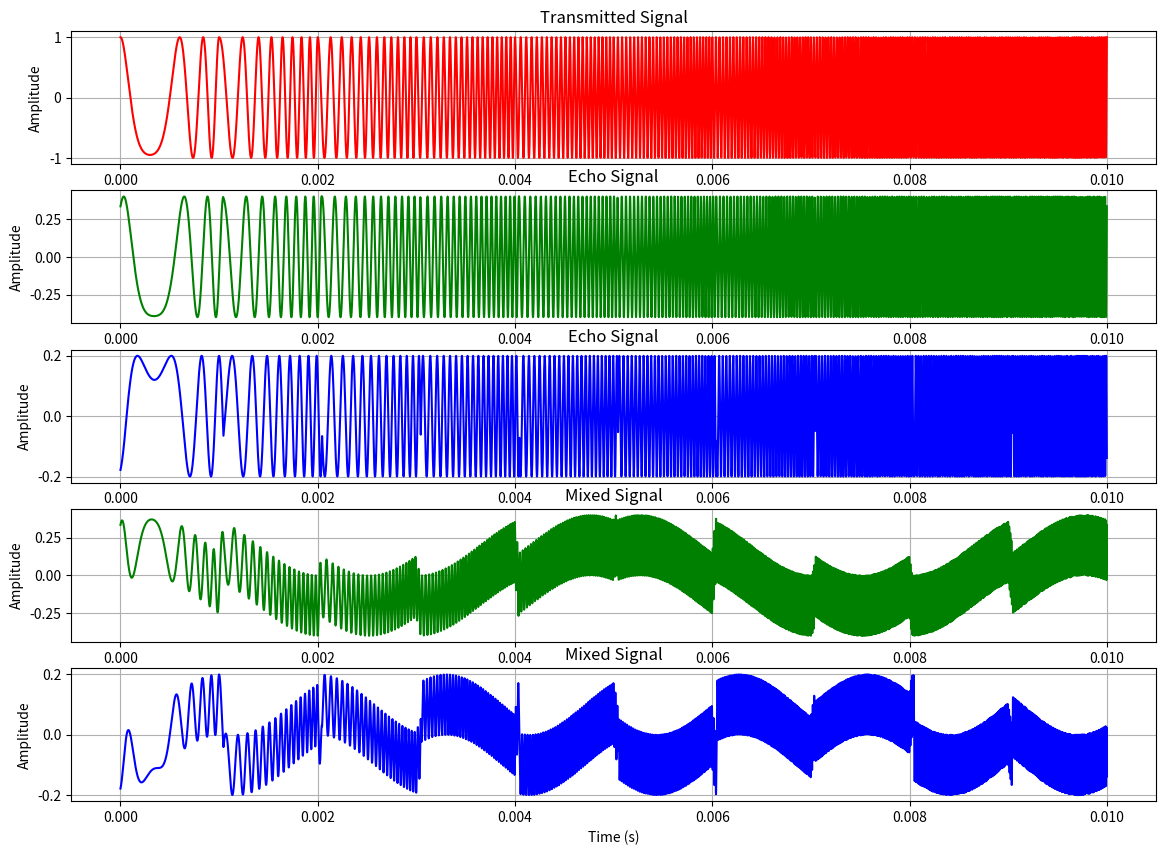
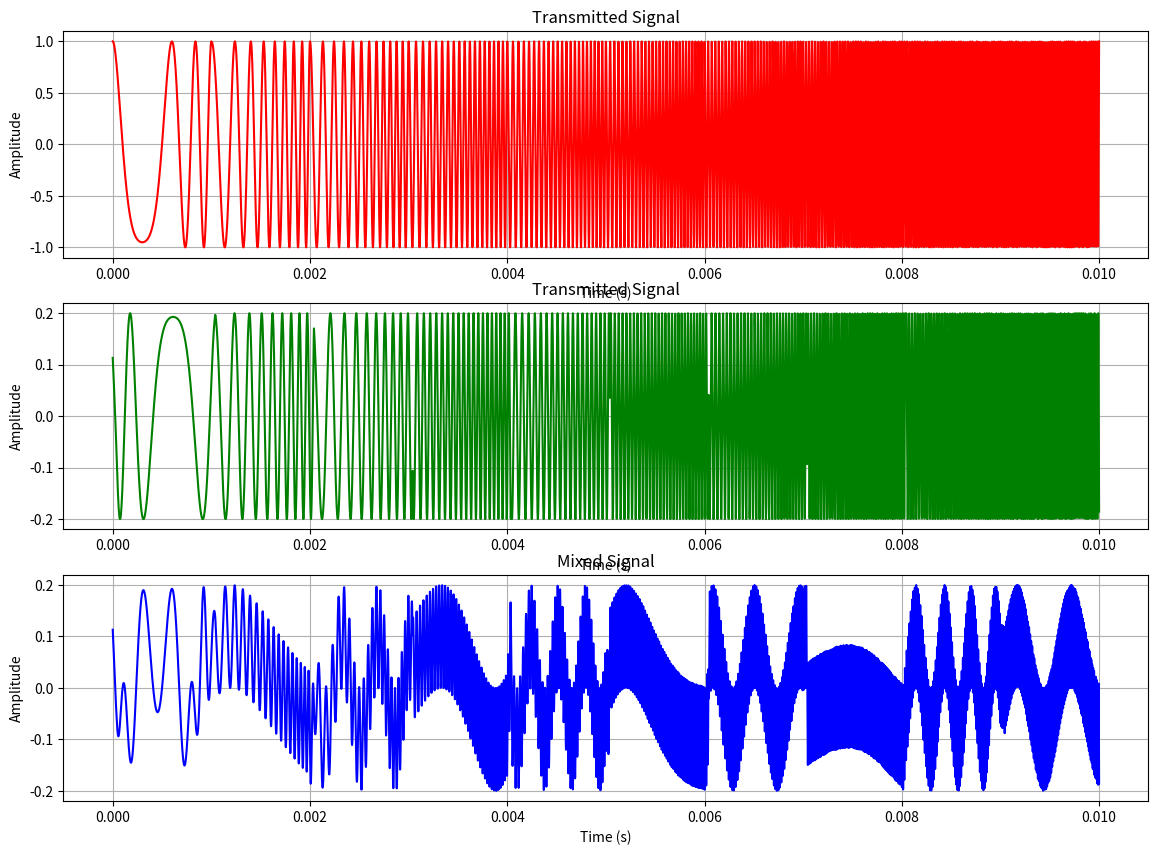
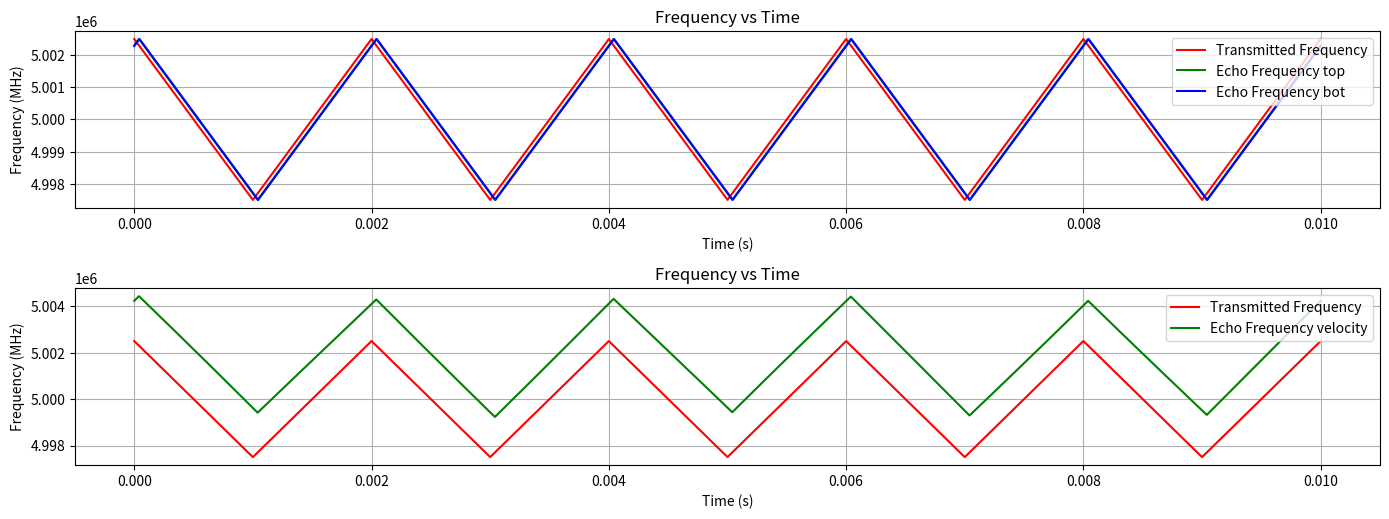
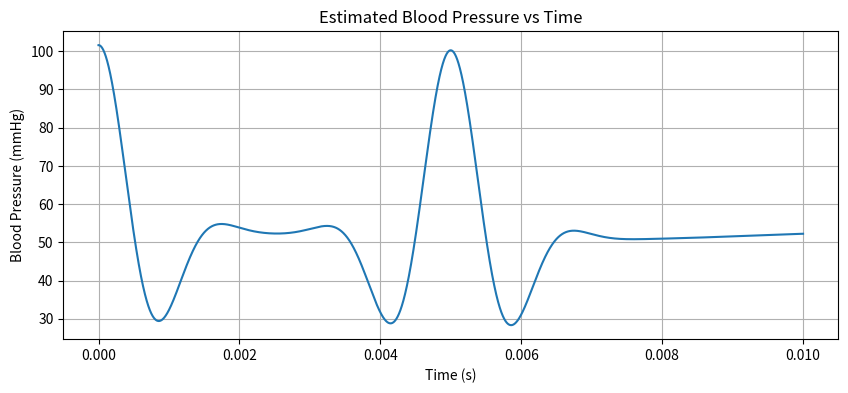
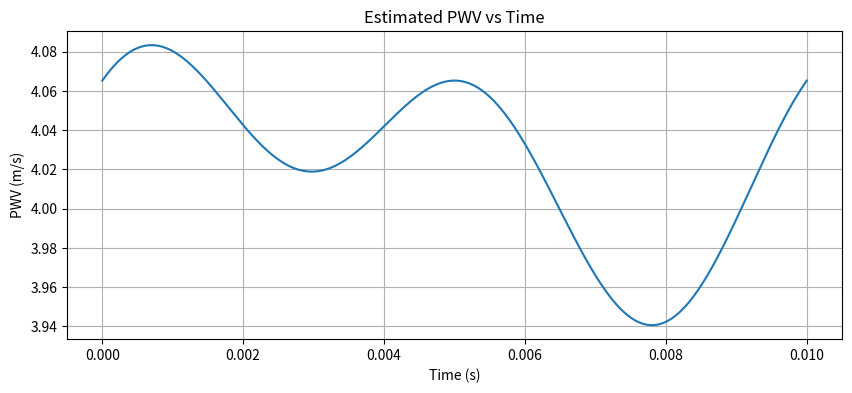
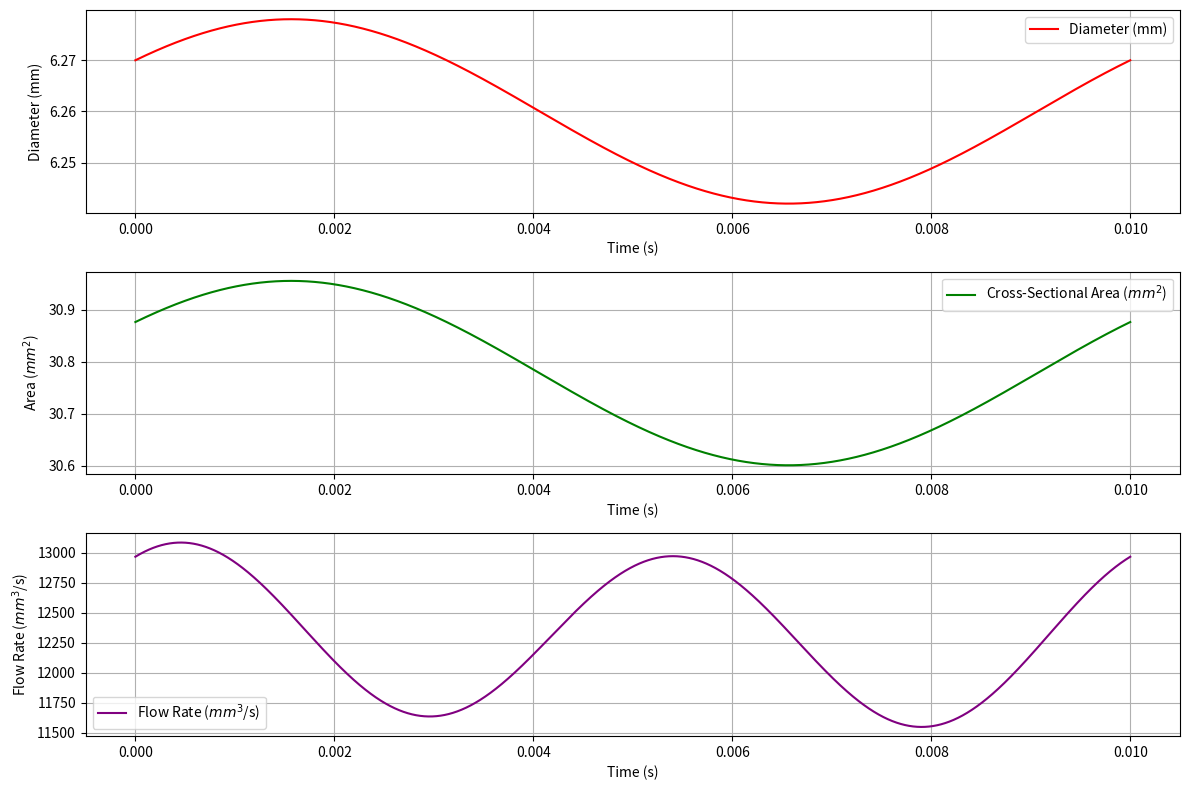
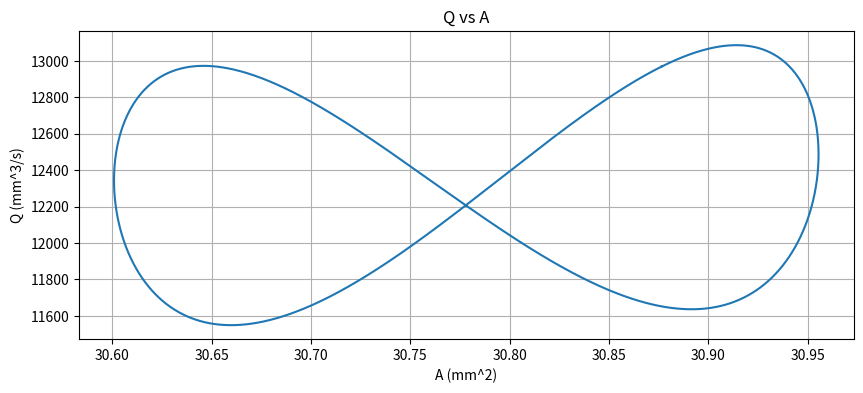

The script that saved these images, in order:
import numpy as np
import matplotlib.pyplot as plt
from scipy import signal
from scipy.signal import gausspulse

# Time parameters
T = 0.01  # Total time (s)
fs = 1e6  # Sampling frequency 1 MHz
t = np.linspace(0, T, int(T * fs))  # Time vector
theta = np.radians(45) #45 between transducer and blood vessel

# Signal parameters
A = 1  # Amplitude
f0 = 5e6  # Carrier frequency 5 MHz
B = 5000  # Sweep bandwidth 5 kHz
T_sweep = 0.002  # Sweep time (s)

# Transmitted FMCW signal (triangular modulation)
f_t = f0 + B * (2 * np.abs(np.mod(t, T_sweep) / T_sweep - 0.5) - 0.5) #transmitted frequency 
vT = A * np.cos(2 * np.pi * f_t * t) #Transmitted signal
c = 1540  # Speed of sound in blood (m/s)

# Echo signal top and bottom blood vessel wall
d=abs(6.26*10**(-3) +10**(-4)*(0.1*np.sin(2 * np.pi * t / T)+ 0.05 * np.sin(2 * np.pi * t / T)+0.1*np.cos(2 * np.pi * t / T))) #diameter d=6.26mm with floating

delay=6.26*10**(-3)/c #time delay calculated from t=R/c
# Frequency of the echo signal, top wall and bottom wall with time delay
f_Rt = f0 + B * (2 * np.abs((np.mod(np.linspace(-0.00004, 0.00996, int(0.01 * 1000000)), T_sweep)) / T_sweep - 0.5) - 0.5)
f_Rb = f0 + B * (2 * np.abs((np.mod(np.linspace(-(0.00004+delay), 0.01-(0.00004+delay), int(0.01 * 1000000)), T_sweep)) / T_sweep - 0.5) - 0.5)
#phase shift
phase_shift = 2*np.pi*f0*0.00002
#two echo signals from blood vessel
v_Rt =0.4*A* np.cos(2 * np.pi * f_Rt * (t-0.00004)+phase_shift)
v_Rb =0.2*A* np.cos(2 * np.pi * f_Rb * (t-0.00004-delay)+phase_shift)
#two mixed signals
v_D = vT*v_Rt
v_D2 =vT*v_Rb
# Doppler shift simulation (varying Doppler frequency)
v = 0.4  # Blood flow velocity (m/s)
f_D_max = abs(2 * v * f0*np.cos(theta) / c) #45degree with transducer
# Simulate varying Doppler shift
f_D = abs(f_D_max +f_D_max*10**(-1)*(0.1*np.sin(4 * np.pi * t / T)+ 0.2 * np.sin(4 * np.pi * t / T)+0.5*np.cos(4 * np.pi * t / T) ) )

f_Rd = f_Rt + f_D  # Received frequency with doppler (f_R)
v_Rd = 0.2*A* np.cos(2 * np.pi * f_Rd * (t-0.0002)+phase_shift)#echo signal
v_D3 =vT*v_Rd#mixed signal

A_t= abs((d/2)**2*np.pi)  #area calculation
A0 = (6.1*10**(-3)/2)**2*np.pi  # Reference area (m^2) [Example value]
p0 = 10000  # Reference pressure (Pa) [Example value]
rho = 1060  # Blood density (kg/m^3)
v_t = f_D * c/(2*f0*np.cos(theta)) #speed calculation

Q = v_t*A_t  #flow rate
Q_t_mm3 = Q * 1e9 #m^3 to mm^3

pulse = gausspulse(t, fc=5000, bw=50, retquad=False, retenv=False) #choose gausspulse for blood pressure
k, _ = np.polyfit(A_t * 1e6, Q_t_mm3, 1) #choose a linear polynom for PWV from Q-A function

#PWV calculation
PWV_t= (k+k*10**(-1)*(0.1*np.sin(2 * np.pi * t / T)+ 0.05 * np.sin(4 * np.pi * t / T)+0.1*np.cos(4 * np.pi * t / T)))/100
#choose parameters for the gauss pulse function
num_pulses = 2

blood_pressure = p0 + rho * (PWV_t ** 2) * np.log(A_t / A0) #blood pressure formula

pulse_interval = len(t) // num_pulses  # Interval between pulses
#blood pressure to be more realistic with gauss pulse
for i in range(num_pulses):
    t_shifted = t - i * (T / num_pulses)  # Shift time for each pulse
    pulse = gausspulse(t_shifted, fc=500, bw=1, retquad=False, retenv=False)
    blood_pressure += blood_pressure * 0.6 * pulse 



# Plotting Frequency vs Time (Transmitted and Echo Frequencies)
plt.figure(figsize=(14, 10))
plt.subplot(5, 1, 1)
plt.plot(t, vT, label='Transmitted Signal', color='red')
plt.xlabel('Time (s)')
plt.ylabel('Amplitude')
plt.title('Transmitted Signal')
plt.grid(True)

plt.subplot(5, 1, 2)
plt.plot(t, v_Rt, label='Echo Signal 1 (Received Signal)', color='green')
plt.xlabel('Time (s)')
plt.ylabel('Amplitude')
plt.title('Echo Signal')
plt.grid(True)

plt.subplot(5, 1, 3)
plt.plot(t, v_Rb, label='Echo Signal 2 (Received Signal)', color='blue')
plt.xlabel('Time (s)')
plt.ylabel('Amplitude')
plt.title('Echo Signal')
plt.grid(True)

plt.subplot(5, 1, 4)
plt.plot(t, v_D, label='Mixed Signal top', color='green')
plt.xlabel('Time (s)')
plt.ylabel('Amplitude')
plt.title('Mixed Signal')
plt.grid(True)

plt.subplot(5, 1, 5)
plt.plot(t, v_D2, label='Mixed Signal bottom', color='blue')
plt.xlabel('Time (s)')
plt.ylabel('Amplitude')
plt.title('Mixed Signal')
plt.grid(True)
plt.show()

plt.figure(figsize=(14, 10))
plt.subplot(3, 1, 1)
plt.plot(t, vT, label='Transmitted Signal', color='red')
plt.xlabel('Time (s)')
plt.ylabel('Amplitude')
plt.title('Transmitted Signal')
plt.grid(True)


plt.subplot(3, 1, 2)
plt.plot(t, v_Rd, label='Echo Signal', color='green')
plt.xlabel('Time (s)')
plt.ylabel('Amplitude')
plt.title('Transmitted Signal')
plt.grid(True)

plt.subplot(3, 1, 3)
plt.plot(t, v_D3, label='Mixed Signal', color='blue')
plt.xlabel('Time (s)')
plt.ylabel('Amplitude')
plt.title('Mixed Signal')
plt.grid(True)
plt.show()

plt.figure(figsize=(14, 10))

plt.subplot(4, 1, 1)
plt.plot(t, f_t, label='Transmitted Frequency', color='red')
plt.plot(t, f_Rt, label='Echo Frequency top', color='green')
plt.plot(t, f_Rb, label='Echo Frequency bot', color='blue')
plt.xlabel('Time (s)')
plt.ylabel('Frequency (MHz)')
plt.title('Frequency vs Time')
plt.legend()
plt.grid(True)

plt.subplot(4, 1, 2)
plt.plot(t, f_t, label='Transmitted Frequency', color='red')
plt.plot(t, f_Rd, label='Echo Frequency velocity', color='green')
plt.xlabel('Time (s)')
plt.ylabel('Frequency (MHz)')
plt.title('Frequency vs Time')
plt.legend()
plt.grid(True)

plt.tight_layout()
plt.show()


plt.figure(figsize=(10, 4))
plt.plot(t, blood_pressure / 133.322-30, label='Blood Pressure')
plt.xlabel('Time (s)')
plt.ylabel('Blood Pressure (mmHg)')
plt.title('Estimated Blood Pressure vs Time')
plt.grid(True)
plt.show()


plt.figure(figsize=(10, 4))
plt.plot(t, PWV_t, label='PWV')
plt.xlabel('Time (s)')
plt.ylabel('PWV (m/s)')
plt.title('Estimated PWV vs Time')
plt.grid(True)
plt.show()

plt.figure(figsize=(12, 8))

plt.subplot(3, 1, 1)
plt.plot(t, d * 1000, label="Diameter (mm)", color='r')
plt.xlabel('Time (s)')
plt.ylabel('Diameter (mm)')
plt.grid(True)
plt.legend()

plt.subplot(3, 1, 2)
plt.plot(t, A_t * 1e6, label="Cross-Sectional Area ($mm^2$)", color='g')
plt.xlabel('Time (s)')
plt.ylabel('Area ($mm^2$)')
plt.grid(True)
plt.legend()

plt.subplot(3, 1, 3)
plt.plot(t, Q * 1e9, label="Flow Rate ($mm^3$/s)", color='purple')
plt.xlabel('Time (s)')
plt.ylabel('Flow Rate ($mm^3$/s)')
plt.grid(True)
plt.legend()
plt.tight_layout()
plt.show()



plt.figure(figsize=(10, 4))
plt.plot(A_t*1e6, Q_t_mm3, label='PWV')
plt.xlabel('A (mm^2)')
plt.ylabel('Q (mm^3/s)')
plt.title('Q vs A')
plt.grid(True)
plt.show()

